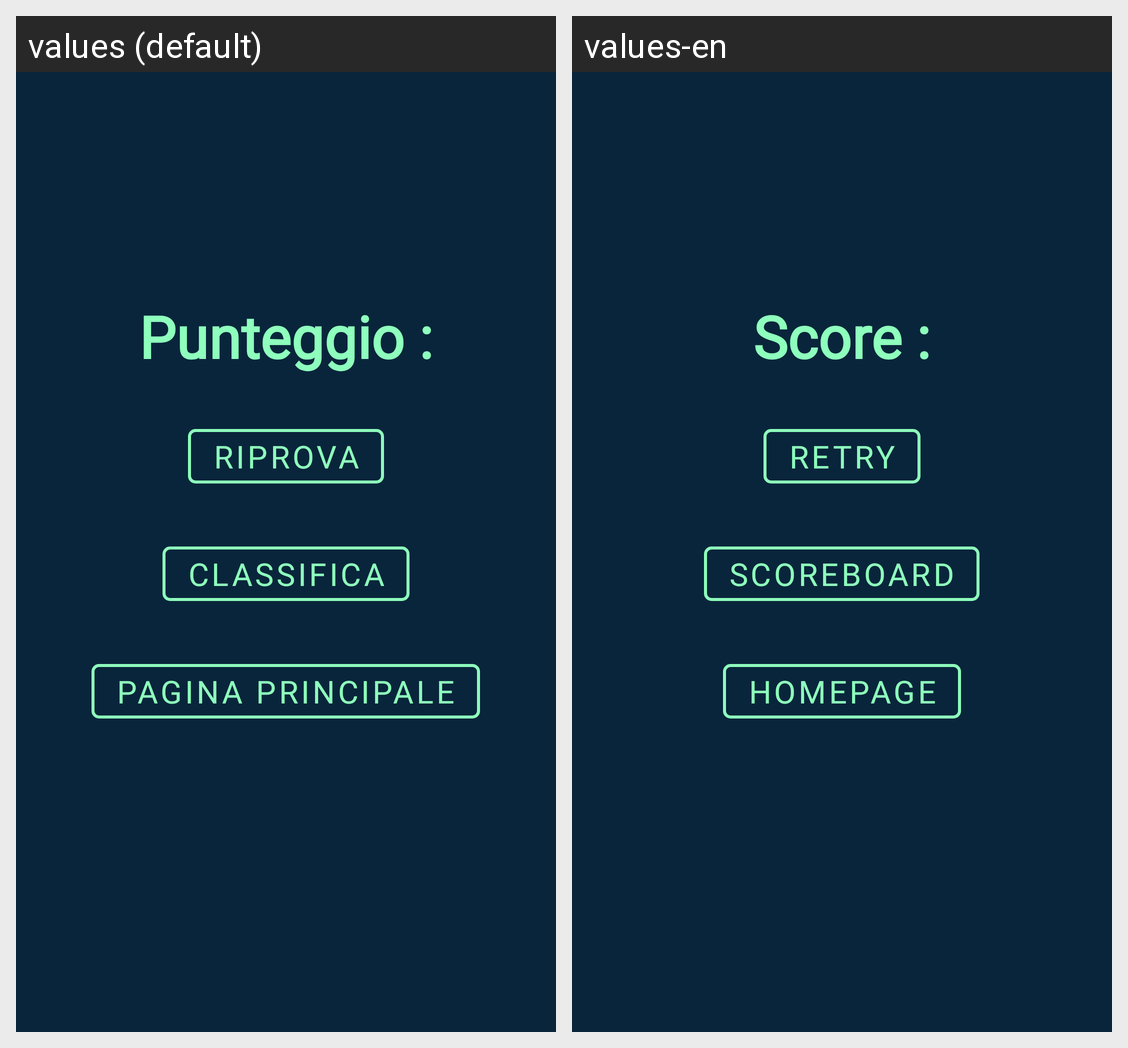

This grid shows one Android layout under two languages. Give, for every string resource on the screen, its name, the default text and each shown locale's text.
Android screen res/layout/activity_game_over.xml rendered under 2 locales, left to right: values (default), values-en. Device: Nexus 5 (rendered at 1080×1920; each locale shown at half size, 540×960, under a caption strip naming it); theme AppTheme.
Strings drawn on this screen, with the default value and each locale's value (text and hints the layout hard-codes, and strings that could not be matched under every locale, appear in the picture but are not listed):

Punteggio
  values: Punteggio :
  values-en: Score :

Riprova
  values: Riprova
  values-en: Retry

Pagina_principale
  values: Pagina principale
  values-en: Homepage

Classifica
  values: Classifica
  values-en: Scoreboard
